Image classification data set "Train" (AmbiTyga/Bio-VI-BERT on GitHub). Class labels (16): Ascaris lumbricoides, Cryptosporidium sp, Cyclospora cayetanensis, Dibothriocephalus latus, Echinococcus granulosus, Entamoeba histolytica, Enterobius vermicularis, Giardia duodenalis, Hymenolepis spp, Plasmodium falciparum, Plasmodium knowlesi, Plasmodium malariae, Plasmodium ovale, Plasmodium vivax, Sarcocystis sp, Trichuris trichuria.

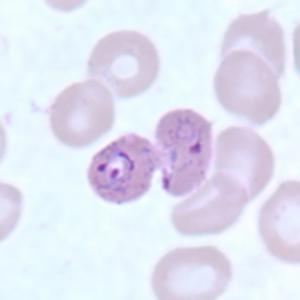
Label: Plasmodium ovale

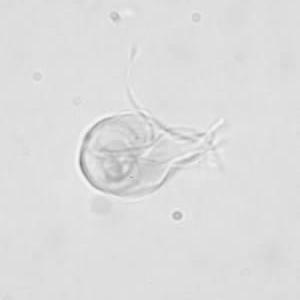
Label: Giardia duodenalis

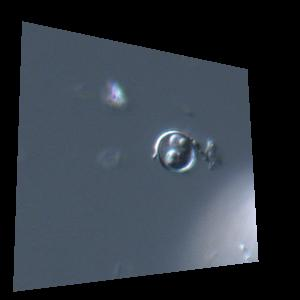
Label: Cyclospora cayetanensis

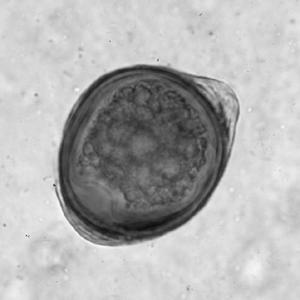
Label: Trichuris trichuria

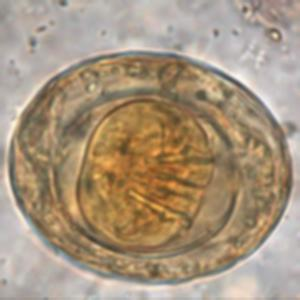
Label: Hymenolepis spp

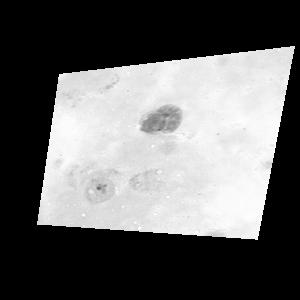
Label: Plasmodium vivax
